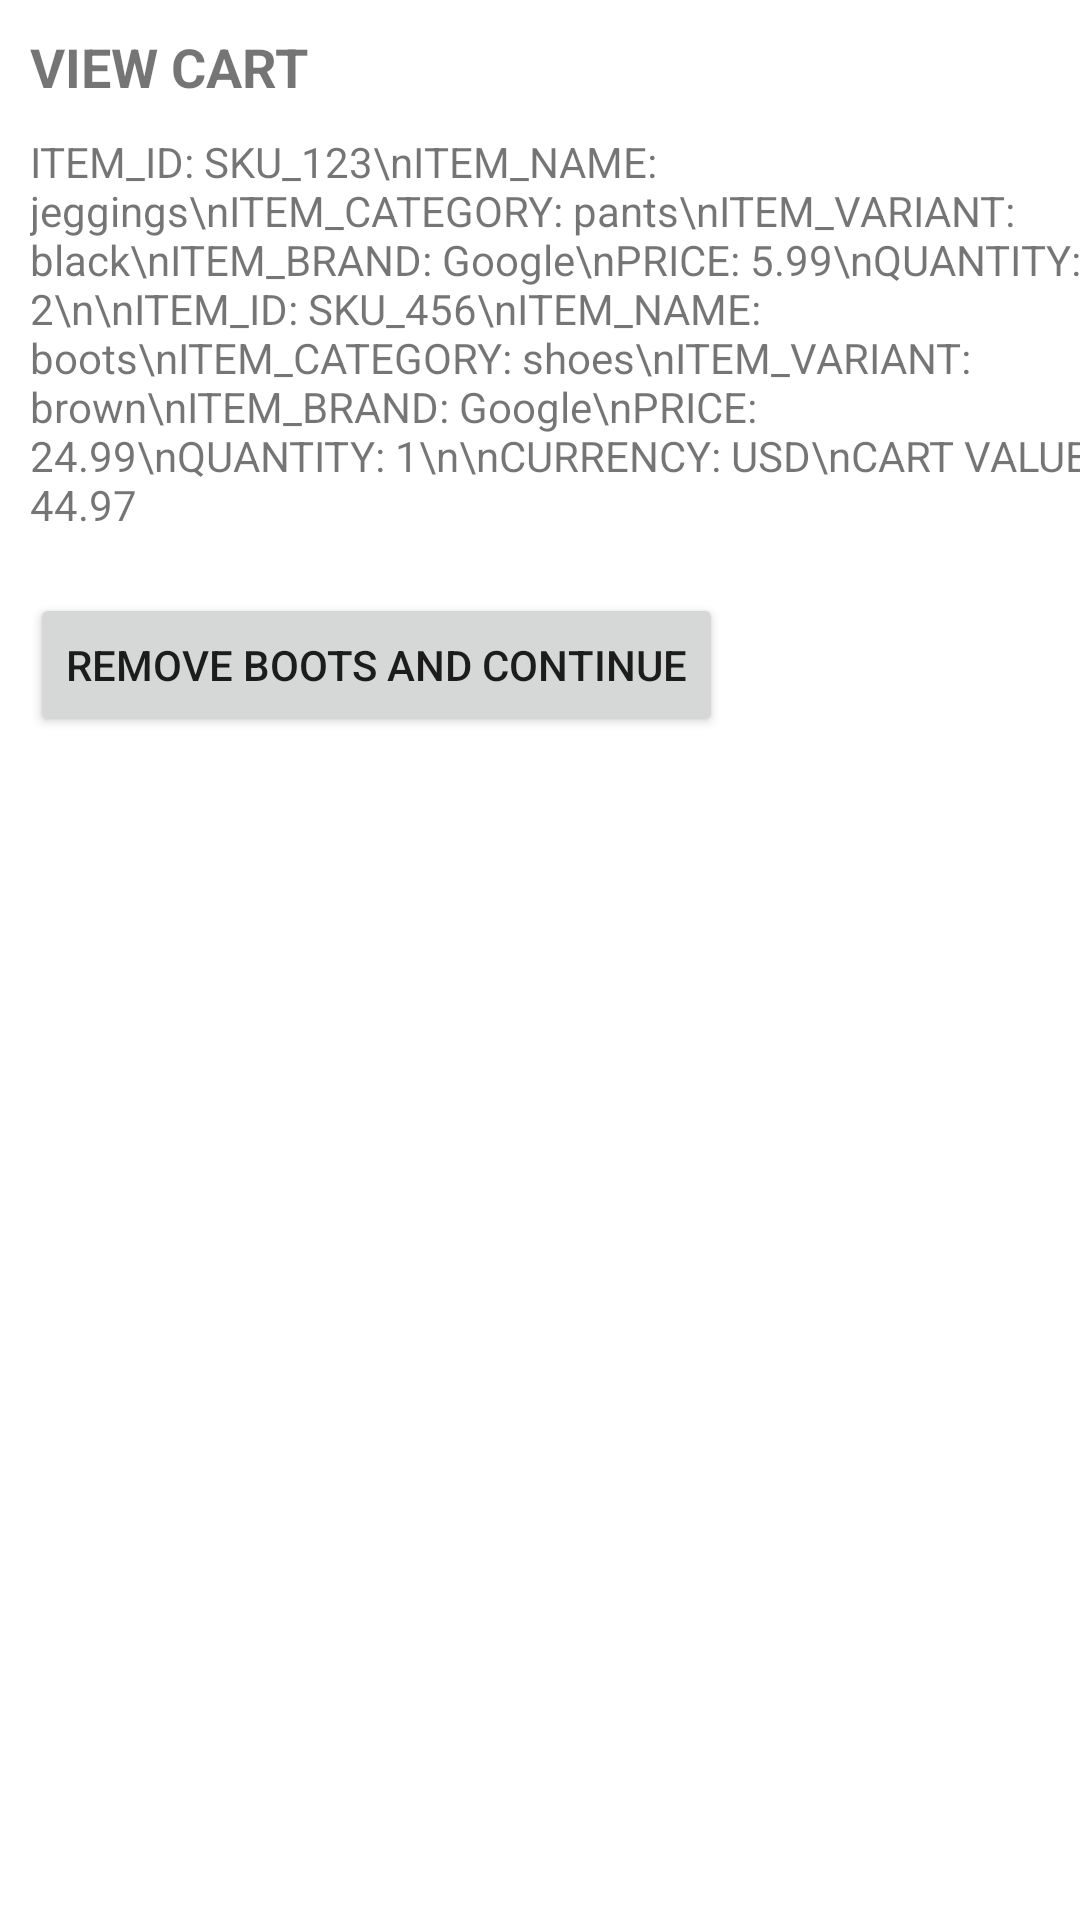

Android layout source for this screen:
<!-- AndroidManifest.xml: application theme Theme.GA4EcommerceDemo -->
<!-- res/layout/activity_view_cart.xml -->
<?xml version="1.0" encoding="utf-8"?>
<androidx.constraintlayout.widget.ConstraintLayout xmlns:android="http://schemas.android.com/apk/res/android"
    xmlns:app="http://schemas.android.com/apk/res-auto"
    xmlns:tools="http://schemas.android.com/tools"
    android:layout_width="match_parent"
    android:layout_height="match_parent"
    tools:context=".ViewCart">

    <TextView
        android:id="@+id/textView5"
        android:layout_width="wrap_content"
        android:layout_height="wrap_content"
        android:layout_marginStart="10dp"
        android:layout_marginTop="10dp"
        android:text="ITEM_ID: SKU_123\nITEM_NAME: jeggings\nITEM_CATEGORY: pants\nITEM_VARIANT: black\nITEM_BRAND: Google\nPRICE: 5.99\nQUANTITY: 2\n\nITEM_ID: SKU_456\nITEM_NAME: boots\nITEM_CATEGORY: shoes\nITEM_VARIANT: brown\nITEM_BRAND: Google\nPRICE: 24.99\nQUANTITY: 1\n\nCURRENCY: USD\nCART VALUE: 44.97"
        app:layout_constraintStart_toStartOf="parent"
        app:layout_constraintTop_toBottomOf="@+id/textView6" />

    <TextView
        android:id="@+id/textView6"
        android:layout_width="wrap_content"
        android:layout_height="wrap_content"
        android:layout_marginStart="10dp"
        android:layout_marginTop="10dp"
        android:text="View Cart"
        android:textAllCaps="true"
        android:textSize="18sp"
        android:textStyle="bold"
        app:layout_constraintStart_toStartOf="parent"
        app:layout_constraintTop_toTopOf="parent" />

    <Button
        android:id="@+id/btn_begin_checkout"
        android:layout_width="wrap_content"
        android:layout_height="wrap_content"
        android:layout_marginStart="10dp"
        android:layout_marginTop="20dp"
        android:text="Remove boots and continue"
        app:layout_constraintStart_toStartOf="parent"
        app:layout_constraintTop_toBottomOf="@+id/textView5" />
</androidx.constraintlayout.widget.ConstraintLayout>
<!-- resources referenced by this layout -->
<resources>
  <style name="Theme.GA4EcommerceDemo" parent="Theme.MaterialComponents.DayNight.DarkActionBar">
          
          <item name="colorPrimary">@color/purple_500</item>
          <item name="colorPrimaryVariant">@color/purple_700</item>
          <item name="colorOnPrimary">@color/white</item>
          
          <item name="colorSecondary">@color/teal_200</item>
          <item name="colorSecondaryVariant">@color/teal_700</item>
          <item name="colorOnSecondary">@color/black</item>
          
          <item name="android:statusBarColor" tools:targetApi="l">?attr/colorPrimaryVariant</item>
          
      </style>
  <!-- not gathered from this repository: default colours our renderer supplied (Android Studio template values) -->
  <color name="purple_500">#FF6200EE</color>
  <color name="purple_700">#FF3700B3</color>
  <color name="teal_200">#FF03DAC5</color>
  <color name="teal_700">#FF018786</color>
  <color name="black">#FF000000</color>
  <color name="white">#FFFFFFFF</color>
</resources>
